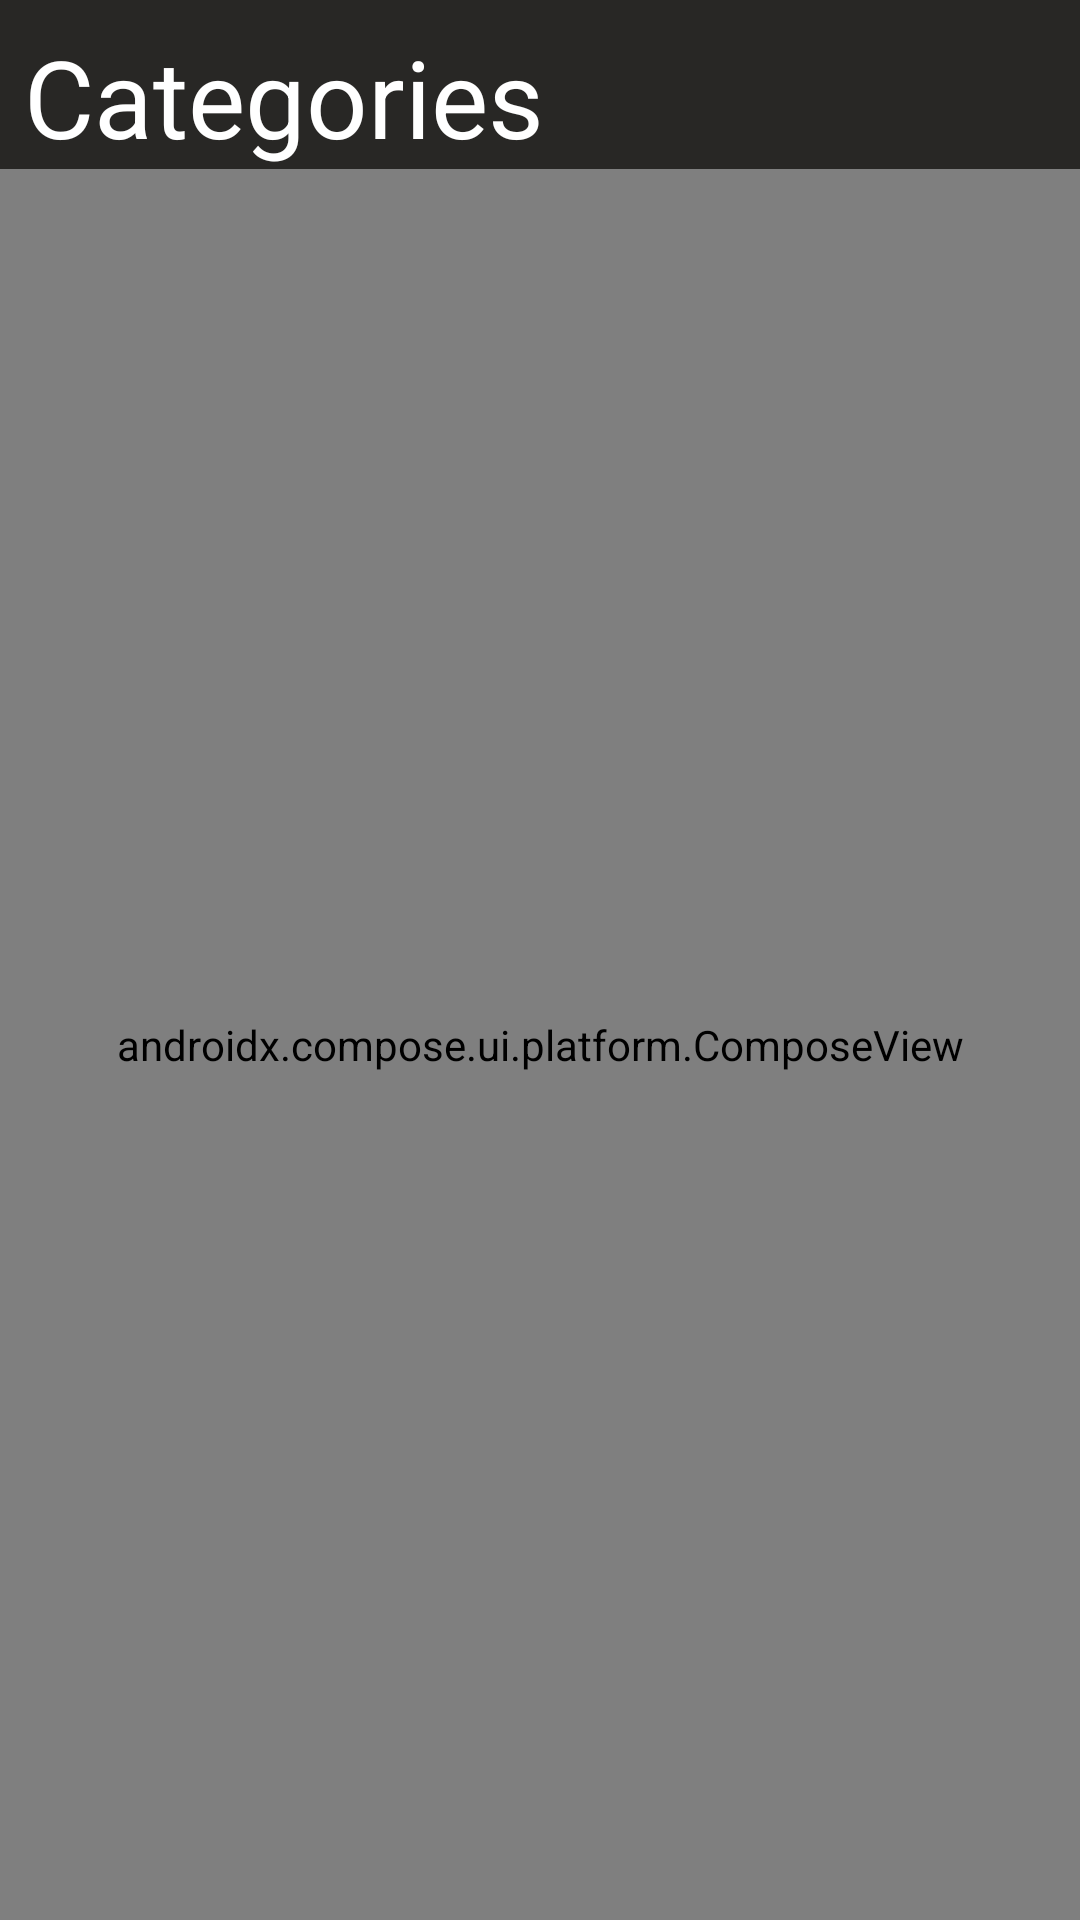

Produce the Android XML layout that renders to this screen, including the resource entries it uses.
<!-- AndroidManifest.xml: application theme Theme.MealRecipes -->
<!-- res/layout/fragment_category.xml -->
<?xml version="1.0" encoding="utf-8"?>
<androidx.constraintlayout.widget.ConstraintLayout xmlns:android="http://schemas.android.com/apk/res/android"
        xmlns:app="http://schemas.android.com/apk/res-auto"
        android:layout_width="match_parent"
        android:layout_height="match_parent">

    <TextView
            android:id="@+id/categoryTextView"
            android:layout_width="wrap_content"
            android:layout_height="wrap_content"
            android:text="@string/categories"
            android:textSize="36sp"
            android:textColor="@color/primaryText"
            app:layout_constraintStart_toStartOf="parent"
            app:layout_constraintTop_toTopOf="parent"
            android:layout_margin="8dp" />

    <androidx.compose.ui.platform.ComposeView
            android:id="@+id/categoryComposeView"
            android:layout_width="match_parent"
            android:layout_height="0dp"
            app:layout_constraintTop_toBottomOf="@id/categoryTextView"
            app:layout_constraintBottom_toBottomOf="parent"
            app:layout_constraintStart_toStartOf="parent"
            app:layout_constraintHorizontal_bias="0.5"
            app:layout_constraintEnd_toEndOf="parent" />
</androidx.constraintlayout.widget.ConstraintLayout>
<!-- resources referenced by this layout -->
<resources>
  <color name="primaryText">#FFFFFFFF</color>
  <string name="categories">Categories</string>
  <style name="Theme.MealRecipes" parent="Theme.MaterialComponents.DayNight.DarkActionBar">
          
          <item name="colorPrimary">@color/primary</item>
          <item name="colorPrimaryVariant">@color/primary</item>
          <item name="colorOnPrimary">@color/primaryText</item>
          
          <item name="colorSecondary">@color/secondary</item>
          <item name="colorSecondaryVariant">@color/secondary</item>
          <item name="colorOnSecondary">@color/primaryText</item>
          
          <item name="android:statusBarColor" tools:targetApi="l">?attr/colorPrimaryVariant</item>
          <item name="colorOnBackground">@color/primaryText</item>
          <item name="android:colorBackground">@color/background</item>
          
          
      </style>
  <color name="primary">#E4C33F</color>
  <color name="secondary">#FF8A8A8A</color>
  <color name="background">#FF282725</color>
</resources>
